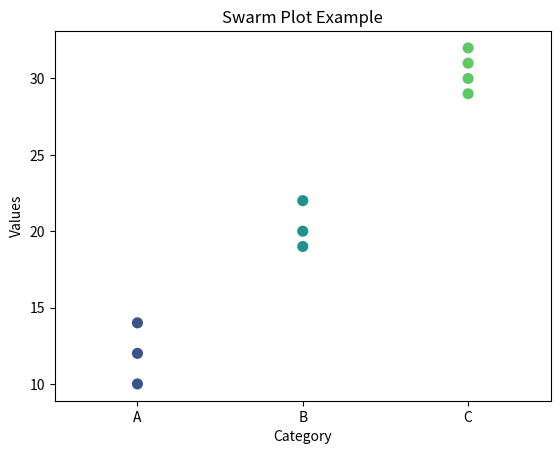

Here is the Python script that generated this plot:
import matplotlib.pyplot as plt
import seaborn as sns
import pandas as pd
data = {
    "Category": ["A", "A", "A", "B", "B", "B", "C", "C", "C", "C"],
    "Values": [10, 12, 14, 20, 22, 19, 30, 29, 32, 31]
}
df = pd.DataFrame(data)
# Create a swarm plot
sns.swarmplot(data=df, x="Category", y="Values", palette="viridis", size=8)
plt.title("Swarm Plot Example")
plt.xlabel("Category")
plt.ylabel("Values")
plt.show()
